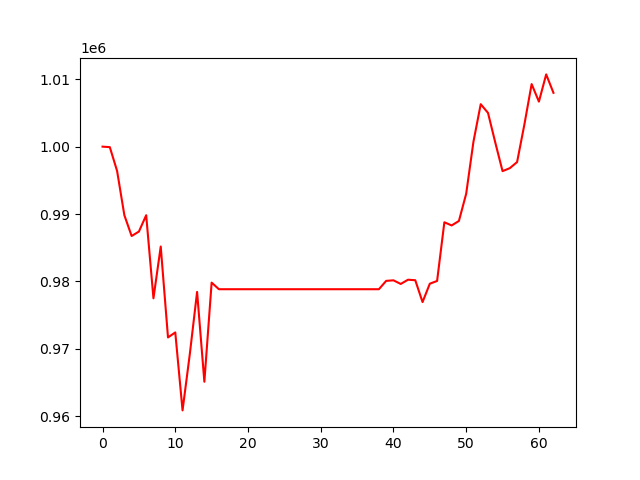

Values plotted in this chart, from the file beside it:
, 0
0, 1000000
1, 999926
2, 996394
3, 989817
4, 986734
5, 987393
6, 989821
7, 977483
8, 985173
9, 971677
10, 972421
11, 960845
12, 969211
13, 978435
14, 965097
15, 979814
16, 978834
17, 978834
18, 978834
19, 978834
20, 978834
21, 978834
22, 978834
23, 978834
24, 978834
25, 978834
26, 978834
27, 978834
28, 978834
29, 978834
30, 978834
31, 978834
32, 978834
33, 978834
34, 978834
35, 978834
36, 978834
37, 978834
38, 978834
39, 980074
40, 980156
41, 979615
42, 980245
43, 980171
44, 976926
45, 979654
46, 980059
47, 988775
48, 988302
49, 988966
50, 993008
51, 1000735
52, 1006302
53, 1005012
54, 1000615
55, 996364
56, 996806
57, 997711
58, 1003269
59, 1009286
... 3 more rows
